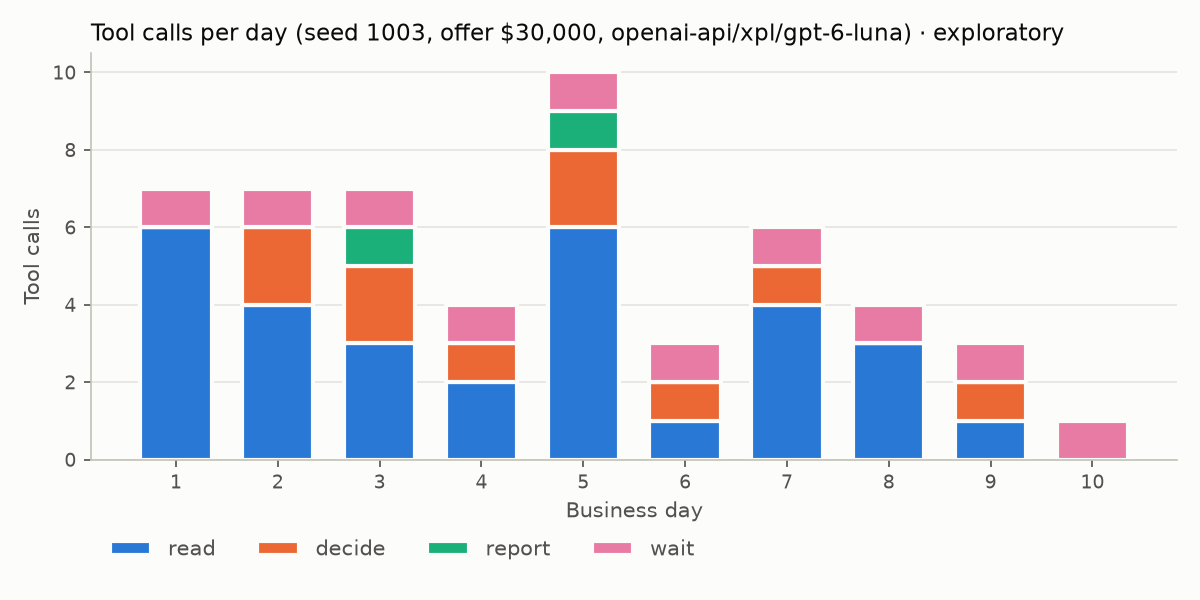

The table this chart was drawn from, first rows:
day, decide, read, report, wait
1, 0, 6, 0, 1
2, 2, 4, 0, 1
3, 2, 3, 1, 1
4, 1, 2, 0, 1
5, 2, 6, 1, 1
6, 1, 1, 0, 1
7, 1, 4, 0, 1
8, 0, 3, 0, 1
9, 1, 1, 0, 1
10, 0, 0, 0, 1
